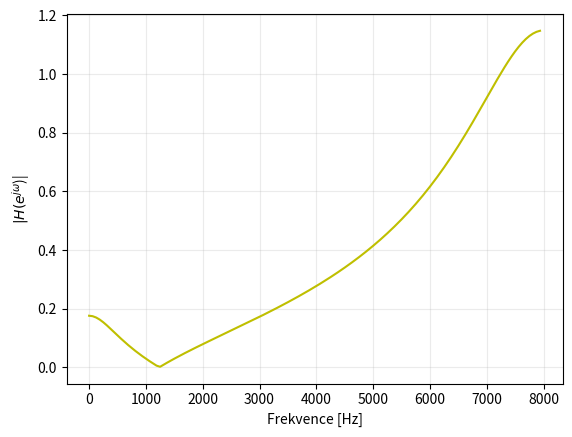

Recreate this plot in Python.
#!/usr/bin/python3
# coding=utf-8

'''
Project 'Signal and Systems'
Copyright (C) 2017 Brno University of Technology,
                   Faculty of Information Technology
[redacted]
'''

# imports
# numpy
import numpy as np
# imports of scipy 
from scipy.io.wavfile import read as wavread
from scipy.fftpack import fft
from scipy.signal import lfilter, freqz
# graphs
import matplotlib.pyplot as plt
# 
from pylab import arange

#
a = [1, -0.2289, -0.4662]
# nechat
b = [0.2324, -0.4112, 0.2324]

w, h = freqz(b, a, 128)
f = 16000 * w / (2*np.pi)

# rozdeleni na x hodnot z freqz, vynasob x (sample rate / 2)
# angle
# abs
modul = np.abs(h) 
arg = np.angle(h)


#
plt.plot(f, modul, 'y') # plotting the spectrum
#
plt.xlabel('Frekvence [Hz]')
plt.ylabel('$|H(e^{j\omega}$)|')
#
plt.grid(alpha=.25)
plt.show()